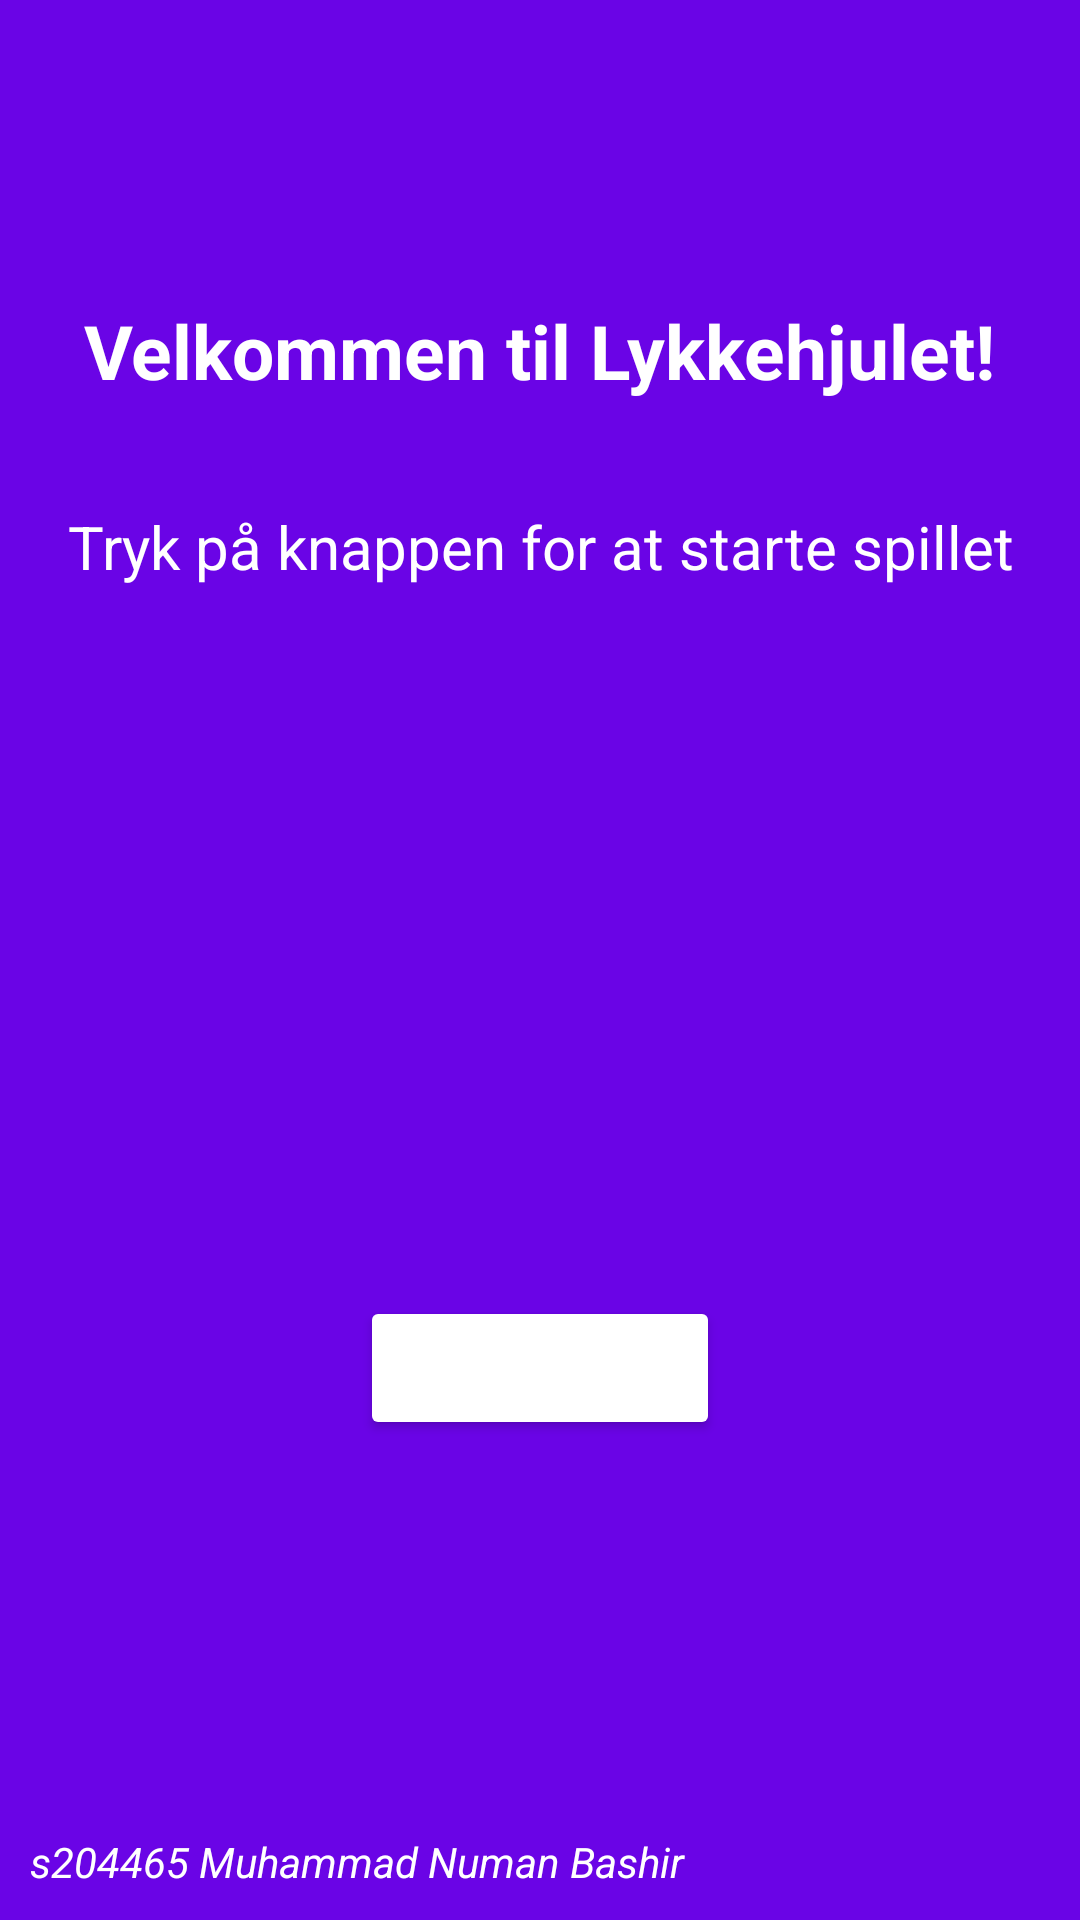

This screen was rendered from an Android layout file. Write that file and the resources it references.
<!-- AndroidManifest.xml: application theme Theme.Lykkehjul -->
<!-- res/layout/activity_main.xml -->
<?xml version="1.0" encoding="utf-8"?>
<androidx.constraintlayout.widget.ConstraintLayout xmlns:android="http://schemas.android.com/apk/res/android"
    xmlns:app="http://schemas.android.com/apk/res-auto"
    xmlns:tools="http://schemas.android.com/tools"
    android:layout_width="match_parent"
    android:layout_height="match_parent"
    android:background="@color/primary_color"
    tools:context=".view.MainActivity">

    <TextView
        android:id="@+id/textView"
        android:layout_width="wrap_content"
        android:layout_height="wrap_content"
        android:layout_marginTop="100dp"
        android:text="Velkommen til Lykkehjulet!"
        android:textColor="@color/white"
        android:textSize="25sp"
        android:textStyle="bold"
        app:layout_constraintEnd_toEndOf="parent"
        app:layout_constraintStart_toStartOf="parent"
        app:layout_constraintTop_toTopOf="parent" />




    <TextView
        android:id="@+id/ordTilView"
        android:layout_width="match_parent"
        android:layout_height="wrap_content"
        android:layout_marginTop="35dp"
        android:text="Tryk på knappen for at starte spillet"
        android:gravity="center"
        android:textColor="@color/white"
        android:textSize="20sp"
        app:layout_constraintEnd_toEndOf="parent"
        app:layout_constraintStart_toStartOf="parent"
        app:layout_constraintTop_toBottomOf="@+id/textView">

    </TextView>

    <androidx.recyclerview.widget.RecyclerView
        android:id="@+id/recycler_view"
        android:scrollbars="vertical"
        app:layoutManager="LinearLayoutManager"
        android:layout_width="match_parent"
        android:layout_height="wrap_content"
        android:layout_marginTop="25dp"
        android:layout_marginStart="100dp"
        android:layout_marginEnd="100dp"
        app:layout_constraintEnd_toEndOf="parent"
        app:layout_constraintStart_toStartOf="parent"
        app:layout_constraintTop_toBottomOf="@+id/ordTilView" />

    <Button
        android:id="@+id/startSpilKnap"
        android:layout_width="match_parent"
        android:layout_height="wrap_content"
        android:backgroundTint="@color/button_color"
        android:text="Start Spil"
        android:textColor="@color/white"
        android:layout_marginStart="120dp"
        android:layout_marginEnd="120dp"
        android:layout_marginBottom="160dp"
        app:layout_constraintBottom_toBottomOf="parent"
        app:layout_constraintEnd_toEndOf="parent"
        app:layout_constraintStart_toStartOf="parent" />

    <TextView
        android:layout_width="250dp"
        android:layout_height="wrap_content"
        android:layout_marginStart="10dp"
        android:layout_marginBottom="10dp"
        android:text="s204465 Muhammad Numan Bashir"
        android:textColor="@color/white"
        android:textStyle="italic"
        app:layout_constraintBottom_toBottomOf="parent"
        app:layout_constraintStart_toStartOf="parent" />


</androidx.constraintlayout.widget.ConstraintLayout>
<!-- resources referenced by this layout -->
<resources>
  <color name="primary_color">#6A04E6</color>
  <color name="white">#FFFFFFFF</color>
  <style name="Theme.Lykkehjul" parent="Theme.MaterialComponents.DayNight.NoActionBar">
          
          <item name="colorPrimary">@color/primary_color</item>
          <item name="colorPrimaryVariant">@color/black</item>
          <item name="colorOnPrimary">@color/white</item>
          
          <item name="colorSecondary">@color/teal_200</item>
          <item name="colorSecondaryVariant">@color/teal_700</item>
          <item name="colorOnSecondary">@color/black</item>
          
          <item name="android:statusBarColor" tools:targetApi="l">?attr/colorPrimaryVariant</item>
          
      </style>
  <color name="black">#FF000000</color>
  <color name="teal_200">#FF03DAC5</color>
  <color name="teal_700">#FF018786</color>
</resources>
